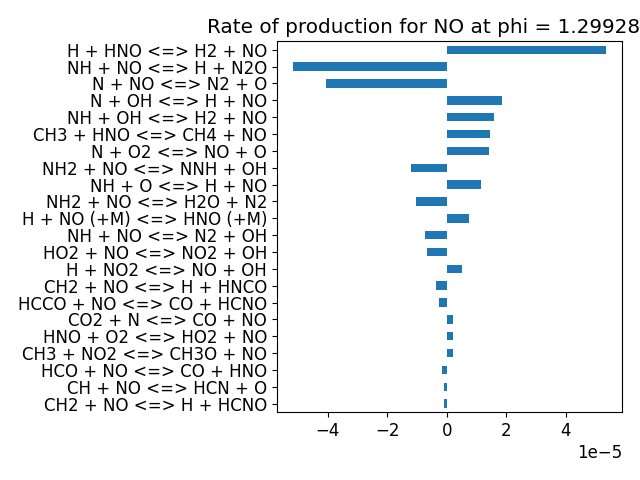

Values plotted in this chart, from the file beside it:
, base_case
H2 + M <=> 2 H + M, 0.0
H2 + O <=> H + OH, 0.0
H2 + OH <=> H + H2O, 0.0
2 O + M <=> O2 + M, 0.0
H + O2 <=> O + OH, 0.0
H + OH + M <=> H2O + M, 0.0
H2O + O <=> 2 OH, 0.0
H + O + M <=> OH + M, 0.0
H2O2 (+M) <=> 2 OH (+M), 0.0
H + H2O2 <=> H2O + OH, 0.0
H + H2O2 <=> H2 + HO2, 0.0
H2O2 + O <=> HO2 + OH, 0.0
H2O2 + OH <=> H2O + HO2, 0.0
H2O2 + OH <=> H2O + HO2, 0.0
H + HO2 <=> 2 OH, 0.0
H + HO2 <=> H2 + O2, 0.0
HO2 + O <=> O2 + OH, 0.0
HO2 + OH <=> H2O + O2, 0.0
HO2 + OH <=> H2O + O2, 0.0
2 HO2 <=> H2O2 + O2, 0.0
2 HO2 <=> H2O2 + O2, 0.0
H + O2 (+M) <=> HO2 (+M), 0.0
CO + O (+M) <=> CO2 (+M), 0.0
CO + OH <=> CO2 + H, 0.0
CO + OH <=> CO2 + H, 0.0
CO + HO2 <=> CO2 + OH, 0.0
CO + O2 <=> CO2 + O, 0.0
CO2 + H <=> OCHO, 0.0
HOCO <=> CO + OH, 0.0
HOCO <=> CO2 + H, 0.0
CH3 + H (+M) <=> CH4 (+M), 0.0
CH4 + H <=> CH3 + H2, 0.0
CH4 + O <=> CH3 + OH, 0.0
CH4 + OH <=> CH3 + H2O, 0.0
CH4 + HO2 <=> CH3 + H2O2, 0.0
CH3O2 + CH4 <=> CH3 + CH3O2H, 0.0
CH3 + HO2 <=> CH4 + O2, 0.0
CH2 + CH4 <=> 2 CH3, 0.0
CH2(S) + N2 <=> CH2 + N2, 0.0
AR + CH2(S) <=> AR + CH2, 0.0
CH2(S) + H2O <=> CH2 + H2O, 0.0
CH2(S) + CO <=> CH2 + CO, 0.0
CH2(S) + CO2 <=> CH2 + CO2, 0.0
CH2(S) + O2 => CO + H + OH, 0.0
CH2(S) + O2 <=> CO + H2O, 0.0
CH2(S) + O <=> CO + H2, 0.0
CH2(S) + O <=> H + HCO, 0.0
CH2(S) + H2 <=> CH3 + H, 0.0
CH2(S) + H <=> CH + H2, 0.0
CH2(S) + OH <=> CH2O + H, 0.0
CH2(S) + CO2 <=> CH2O + CO, 0.0
CH2 + H (+M) <=> CH3 (+M), 0.0
CH2 + O2 <=> HCO + OH, 0.0
CH2 + O2 => CO2 + 2 H, 0.0
CH2 + O => CO + 2 H, 0.0
CH2 + H <=> CH + H2, 0.0
CH2 + OH <=> CH + H2O, 0.0
CH + O2 <=> HCO + O, 0.0
CH + O <=> CO + H, 0.0
CH + H <=> C + H2, 0.0
... 2,399 more rows
